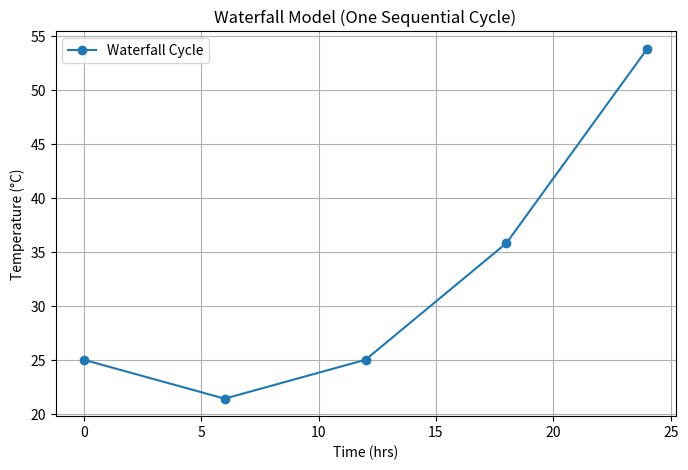

Python code for this plot:
import matplotlib.pyplot as plt
import numpy as np

def quadratic_weather_model(t):
    return 0.1 * t**2 - 1.2 * t + 25

print("=== WATERFALL MODE ===")
hours = list(range(0, 25, 6))  # 0,6,12,18,24
temps = [quadratic_weather_model(h) for h in hours]

for h, T in zip(hours, temps):
    print(f"Time: {h} hrs -> Predicted Temp: {T:.2f}°C")

# Graph
plt.figure(figsize=(8,5))
plt.plot(hours, temps, marker="o", label="Waterfall Cycle")
plt.title("Waterfall Model (One Sequential Cycle)")
plt.xlabel("Time (hrs)")
plt.ylabel("Temperature (°C)")
plt.grid(True)
plt.legend()
plt.savefig("waterfall_graph.png")
print("Graph saved as waterfall_graph.png")

